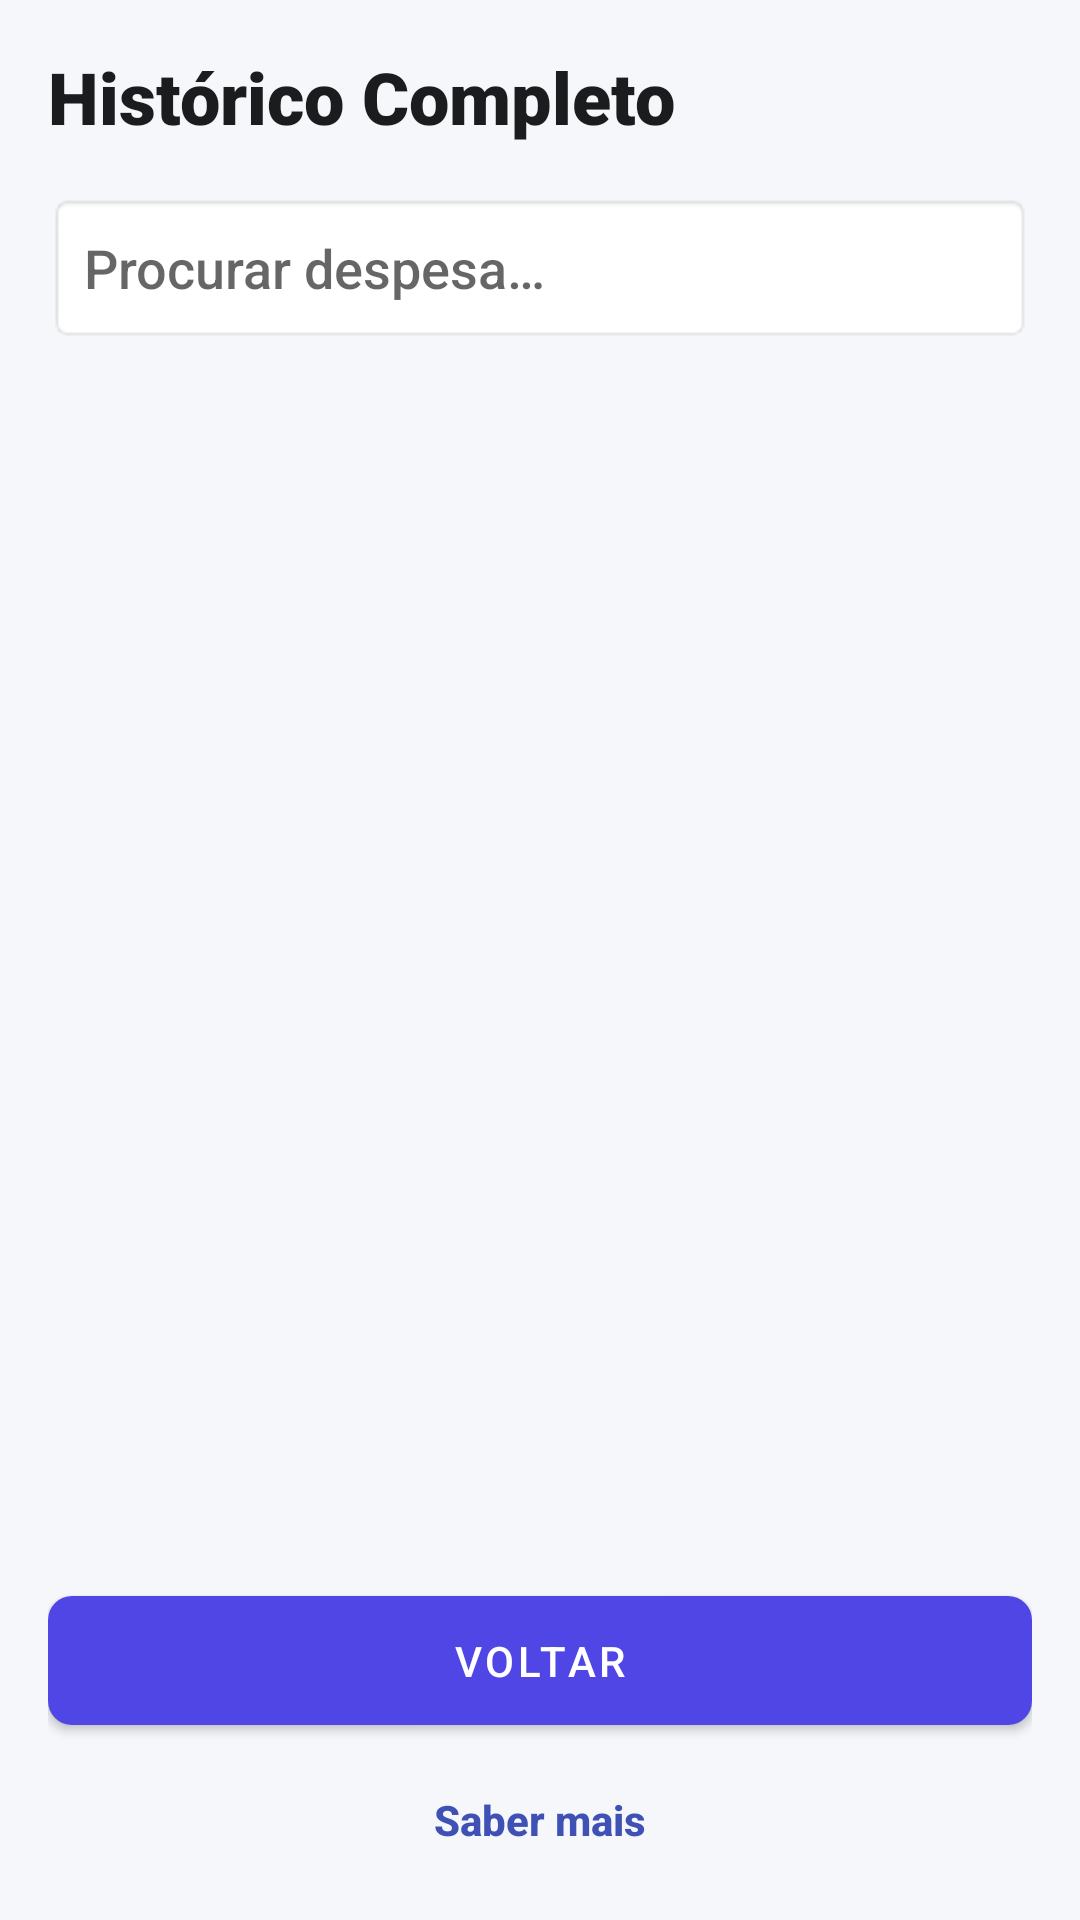

Android layout source for this screen:
<!-- AndroidManifest.xml: application theme Theme.GerenciadorDespesas -->
<!-- res/layout/activity_historico_completo.xml -->
<?xml version="1.0" encoding="utf-8"?>
<androidx.constraintlayout.widget.ConstraintLayout
    xmlns:android="http://schemas.android.com/apk/res/android"
    xmlns:app="http://schemas.android.com/apk/res-auto"
    android:layout_width="match_parent"
    android:layout_height="match_parent"
    android:background="#F5F7FA"
    android:padding="16dp">

    <TextView
        android:id="@+id/txtHistoricoTitulo"
        android:layout_width="wrap_content"
        android:layout_height="wrap_content"
        android:text="@string/titulo_historico"
        android:textSize="24sp"
        android:fontFamily="sans-serif-black"
        android:textColor="#1A1C1E"
        app:layout_constraintTop_toTopOf="parent"
        app:layout_constraintStart_toStartOf="parent" />

    <EditText
        android:id="@+id/edtBuscarHistorico"
        android:layout_width="0dp"
        android:layout_height="50dp"
        android:layout_marginTop="16dp"
        android:background="@android:drawable/editbox_background"
        android:hint="@string/hint_buscar"
        android:paddingStart="12dp"
        android:paddingEnd="12dp"
        android:autofillHints="none"
        android:inputType="text"
        app:layout_constraintTop_toBottomOf="@id/txtHistoricoTitulo"
        app:layout_constraintStart_toStartOf="parent"
        app:layout_constraintEnd_toEndOf="parent" />

    

    <ListView
        android:id="@+id/listViewHistorico"
        android:layout_width="0dp"
        android:layout_height="0dp"
        android:layout_marginTop="16dp"
        android:layout_marginBottom="12dp"
        android:divider="@android:color/darker_gray"
        android:dividerHeight="0.5dp"
        app:layout_constraintTop_toBottomOf="@id/edtBuscarHistorico"
        app:layout_constraintBottom_toTopOf="@id/btnVoltarHistorico"
        app:layout_constraintStart_toStartOf="parent"
        app:layout_constraintEnd_toEndOf="parent" />

    <com.google.android.material.button.MaterialButton
        android:id="@+id/btnVoltarHistorico"
        android:layout_width="match_parent"
        android:layout_height="55dp"
        android:text="@string/btn_voltar"
        app:cornerRadius="8dp"
        app:layout_constraintBottom_toTopOf="@id/txtMarcaRodape"
        android:layout_marginBottom="8dp" />

    <TextView
        android:id="@+id/txtMarcaRodape"
        android:layout_width="wrap_content"
        android:layout_height="wrap_content"
        android:text="@string/saber_mais_app"
        android:textColor="#3F51B5"
        android:padding="8dp"
        android:textStyle="bold"
        app:layout_constraintBottom_toBottomOf="parent"
        app:layout_constraintStart_toStartOf="parent"
        app:layout_constraintEnd_toEndOf="parent" />

</androidx.constraintlayout.widget.ConstraintLayout>
<!-- resources referenced by this layout -->
<resources>
  <string name="btn_voltar">Voltar</string>
  <string name="hint_buscar">Procurar despesa…</string>
  <string name="saber_mais_app">Saber mais</string>
  <string name="titulo_historico">Histórico Completo</string>
  <style name="Theme.GerenciadorDespesas" parent="Theme.MaterialComponents.Light.NoActionBar">
          <item name="colorPrimary">@color/primary</item>
          <item name="colorPrimaryVariant">@color/primary_dark</item>
          <item name="colorOnPrimary">@color/text_on_primary</item>
  
          <item name="colorSecondary">@color/secondary</item>
          <item name="colorSecondaryVariant">@color/secondary</item>
          <item name="colorOnSecondary">@color/text_on_primary</item>
  
          <item name="android:windowBackground">@color/bg_app</item>
  
          <item name="android:textColorPrimary">@color/text_title</item>
  
          <item name="colorControlActivated">@color/primary</item>
          <item name="colorControlNormal">@color/text_sub</item>
  
          <item name="android:fontFamily">sans-serif-medium</item>
      </style>
  <color name="primary">#4F46E5</color>
  <color name="primary_dark">#3730A3</color>
  <color name="text_on_primary">#FFFFFF</color>
  <color name="secondary">#10B981</color>
  <color name="bg_app">#F1F5F9</color>
  <color name="text_title">#0F172A</color>
  <color name="text_sub">#94A3B8</color>
</resources>
